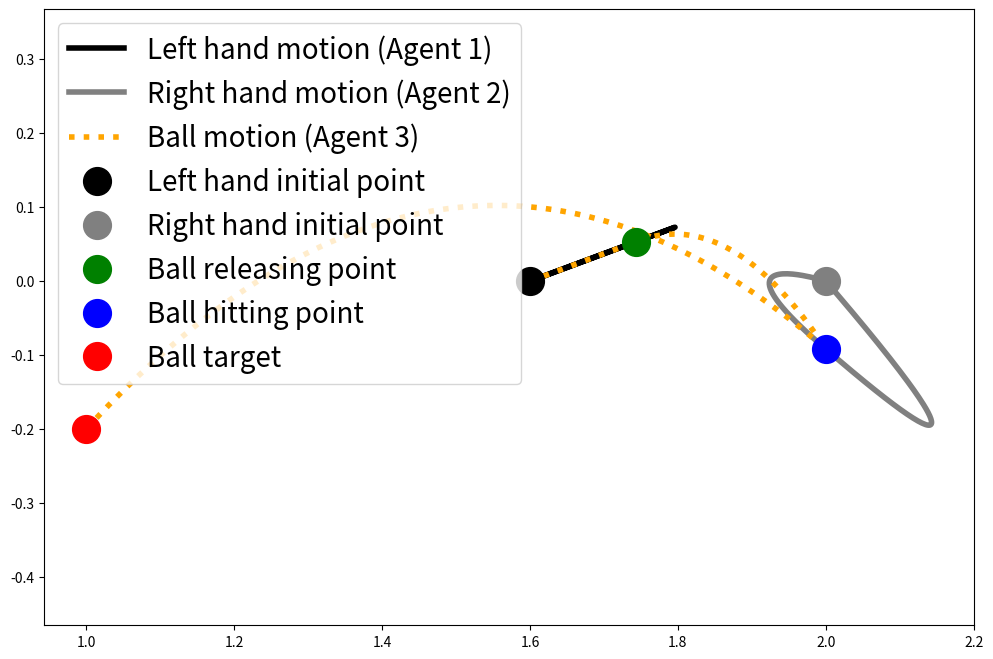

This chart was generated by the following Python code:
'''
Linear Quadratic tracker applied on a via point example

Copyright (c) 2023 Idiap Research Institute <https://www.idiap.ch/>
[redacted]
[redacted]

This file is part of RCFS <https://robotics-codes-from-scratch.github.io/>
License: MIT
'''

import numpy as np
import matplotlib.pyplot as plt

def transferMatrices(A, B):
    nbVax, nbVarU, nbData = B.shape
    nbData += 1
    Sx = np.kron(np.ones((nbData,1)), np.eye(nbVax))
    Su = np.zeros((nbVax*(nbData), nbVarU*(nbData-1)))
    for t in range(nbData-1):
        id1 = t*nbVax
        id2 = (t+1)*nbVax
        id3 = (t+2)*nbVax
        id4 = t*nbVarU
        id5 = (t+1)*nbVarU
        Sx[id2:id3,:] = A[:,:,t] @ Sx[id1:id2,:]
        Su[id2:id3,:] = A[:,:,t] @ Su[id1:id2,:]
        Su[id2:id3,id4:id5] = B[:,:,t]
    return Su, Sx

# Parameters
# ===============================
param = lambda: None # Lazy way to define an empty class in python
param.nbData = 200  # Number of datapoints
param.nbAgents = 3 #Number of agents (left hand, right hand, ball)
param.nbVarPos = 2 * param.nbAgents # Dimension of position data (here: x1,x2 for the three agents)
param.nbDeriv = 2 # number of static and dynamic features (nbDeriv=2 for [x,dx] and u=ddx)
param.nbVar = param.nbVarPos * (param.nbDeriv+1) # Dimension of state vector (position, velocity and force)
param.nbVarU = 4 # Number of control variables (acceleration commands for the two hands)
param.dt = 1e-2  # Time step length
param.rfactor = 1e-8
param.R = np.eye((param.nbData-1) * param.nbVarU) * param.rfactor  # Control cost matrix
m = [0.2, 0.2, 0.2] # Mass of Agents (left hand, right hand and ball)
g = np.array([0, -9.81]) # Gravity vector
tEvent = np.array([50, 100, 150]) # Time stamps when the ball is released, when the ball is hit, and when the hands come back to their initial pose
x01 = np.array([1.6, 0]) # Initial position of Agent 1 (left hand)
x02 = np.array([2, 0]) # Initial position of Agent 2 (right hand)
xTar = np.array([1, -0.2]) # Desired target for Agent 3 (ball)

# Linear dynamical system parameters
Ac1 = np.kron(np.array([[0, 1, 0], [0, 0, 1], [0, 0, 0]]), np.eye(2))
Bc1 = np.kron(np.array([0, 1, 0]), np.eye(2))
Ac = np.kron(np.eye(param.nbAgents), Ac1)
Bc = np.concatenate((np.kron(np.eye(2), Bc1).T, np.zeros((6, param.nbVarU))), axis=0) # Ball is not directly controlled

# Parameters for discrete dynamical system
Ad = np.eye(param.nbVar) + Ac * param.dt
Bd = Bc * param.dt

# Initialize A and B
A = np.tile(Ad[:,:,np.newaxis], [1, 1, param.nbData-1])
B = np.tile(Bd[:,:,np.newaxis], [1, 1, param.nbData-1])
# Set Agent 3 state (ball) equals to Agent 1 state (left hand) until tEvent(1)
A[12:16, :, :tEvent[0]] = 0
A[12:14, :2, :tEvent[0]] = np.tile(np.eye(2)[:,:,np.newaxis], (1, 1, tEvent[0]))
A[12:14, 2:4, :tEvent[0]] = np.tile(np.eye(2)[:,:,np.newaxis], (1, 1, tEvent[0])) * param.dt
A[14:16, 2:4, :tEvent[0]] = np.tile(np.eye(2)[:,:,np.newaxis], (1, 1, tEvent[0]))
A[14:16, 4:6, :tEvent[0]] = np.tile(np.eye(2)[:,:,np.newaxis], (1, 1, tEvent[0])) * param.dt

# Set Agent 3 state (ball) equals to Agent 2 state (right hand) at tEvent(2)
A[12:16, :, tEvent[1]-1] = 0
A[12:14, 6:8, tEvent[1]-1] = np.eye(2)
A[12:14, 8:10, tEvent[1]-1] = np.eye(2) * param.dt
A[14:16, 8:10, tEvent[1]-1] = np.eye(2)
A[14:16, 10:12, tEvent[1]-1] = np.eye(2) * param.dt

print(A)

# Build transfer matrices
Su, Sx = transferMatrices(A, B)

# Task setting
Mu = np.zeros((param.nbVar*param.nbData,1)) #Sparse reference
Q = np.zeros((param.nbVar*param.nbData, param.nbVar*param.nbData)) #Sparse precision matrix

# Agent 2 and Agent 3 must meet at tEvent(2) (right hand hitting the ball)
id = np.array([6, 7, 12, 13]) + (tEvent[1]-1)*param.nbVar
Q[np.ix_(id,id)] = np.eye(4)
Q[id[0]:id[1]+1, id[2]:id[3]+1] = -np.eye(2) #Common meeting point for the two agents
Q[id[2]:id[3]+1, id[0]:id[1]+1] = -np.eye(2) #Common meeting point for the two agents

# Agent 1 (left hand) and Agent 2 (right hand) must come back to initial pose at tEvent(3) and stay here
for t in range(tEvent[2]-1, param.nbData):
    id = np.arange(4) + (t-1)*param.nbVar #Left hand
    Q[np.ix_(id,id)] = np.eye(4) * 1e3
    Mu[id] = np.concatenate((x01[:,np.newaxis], np.zeros((2,1))))
    id = np.arange(4) + (t-1)*param.nbVar + 6 #Right hand
    Q[np.ix_(id,id)] = np.eye(4) * 1e3
    Mu[id] = np.concatenate((x02[:,np.newaxis], np.zeros((2,1))))

# Agent 3 (ball) must reach desired target at the end of the movement
id = np.array([12, 13]) + (param.nbData-1)*param.nbVar
Q[np.ix_(id,id)] = np.eye(2)
Mu[id] = xTar[:,np.newaxis]

# Problem solved with linear quadratic tracking (LQT)
x0 = np.concatenate((x01, np.zeros(2), m[0]*g, x02, np.zeros(2), m[1]*g, x01, np.zeros(2), m[2]*g))[:,np.newaxis] #Initial state
u = np.linalg.pinv(Su.T @ Q @ Su + param.R) @ Su.T @ Q @ (Mu - Sx @ x0) # Estimated control commands
x = (Sx @ x0 + Su @ u).reshape((param.nbData,param.nbVar)).T # Generated trajectory

# Plot
fig, ax = plt.subplots(figsize=(12,8))
# Agents
plt.plot(x[0,:], x[1,:], '-', linewidth=4, color='black') # Agent 1 (left hand)
plt.plot(x[6,:], x[7,:], '-', linewidth=4, color='gray') # Agent 2 (right hand)
plt.plot(x[12,:], x[13,:], ':', linewidth=4, color='orange') # Agent 3 (ball)

# Events
plt.plot(x[0,0], x[1,0], '.', markersize=40, color='black') # Initial position (left hand)
plt.plot(x[6,0], x[7,0], '.', markersize=40, color='gray') # Initial position (right hand)
plt.plot(x[0,tEvent[0]-1], x[1,tEvent[0]-1], '.', markersize=40, color='green') # Release of ball
plt.plot(x[6,tEvent[1]-1], x[7,tEvent[1]-1], '.', markersize=40, color='blue') # Hitting of ball
plt.plot(xTar[0], xTar[1], '.', markersize=40, color='red') # Ball target

plt.legend(['Left hand motion (Agent 1)','Right hand motion (Agent 2)','Ball motion (Agent 3)', 'Left hand initial point', 'Right hand initial point','Ball releasing point','Ball hitting point','Ball target'], fontsize=20,loc='upper left')
plt.axis('equal')
plt.show()
